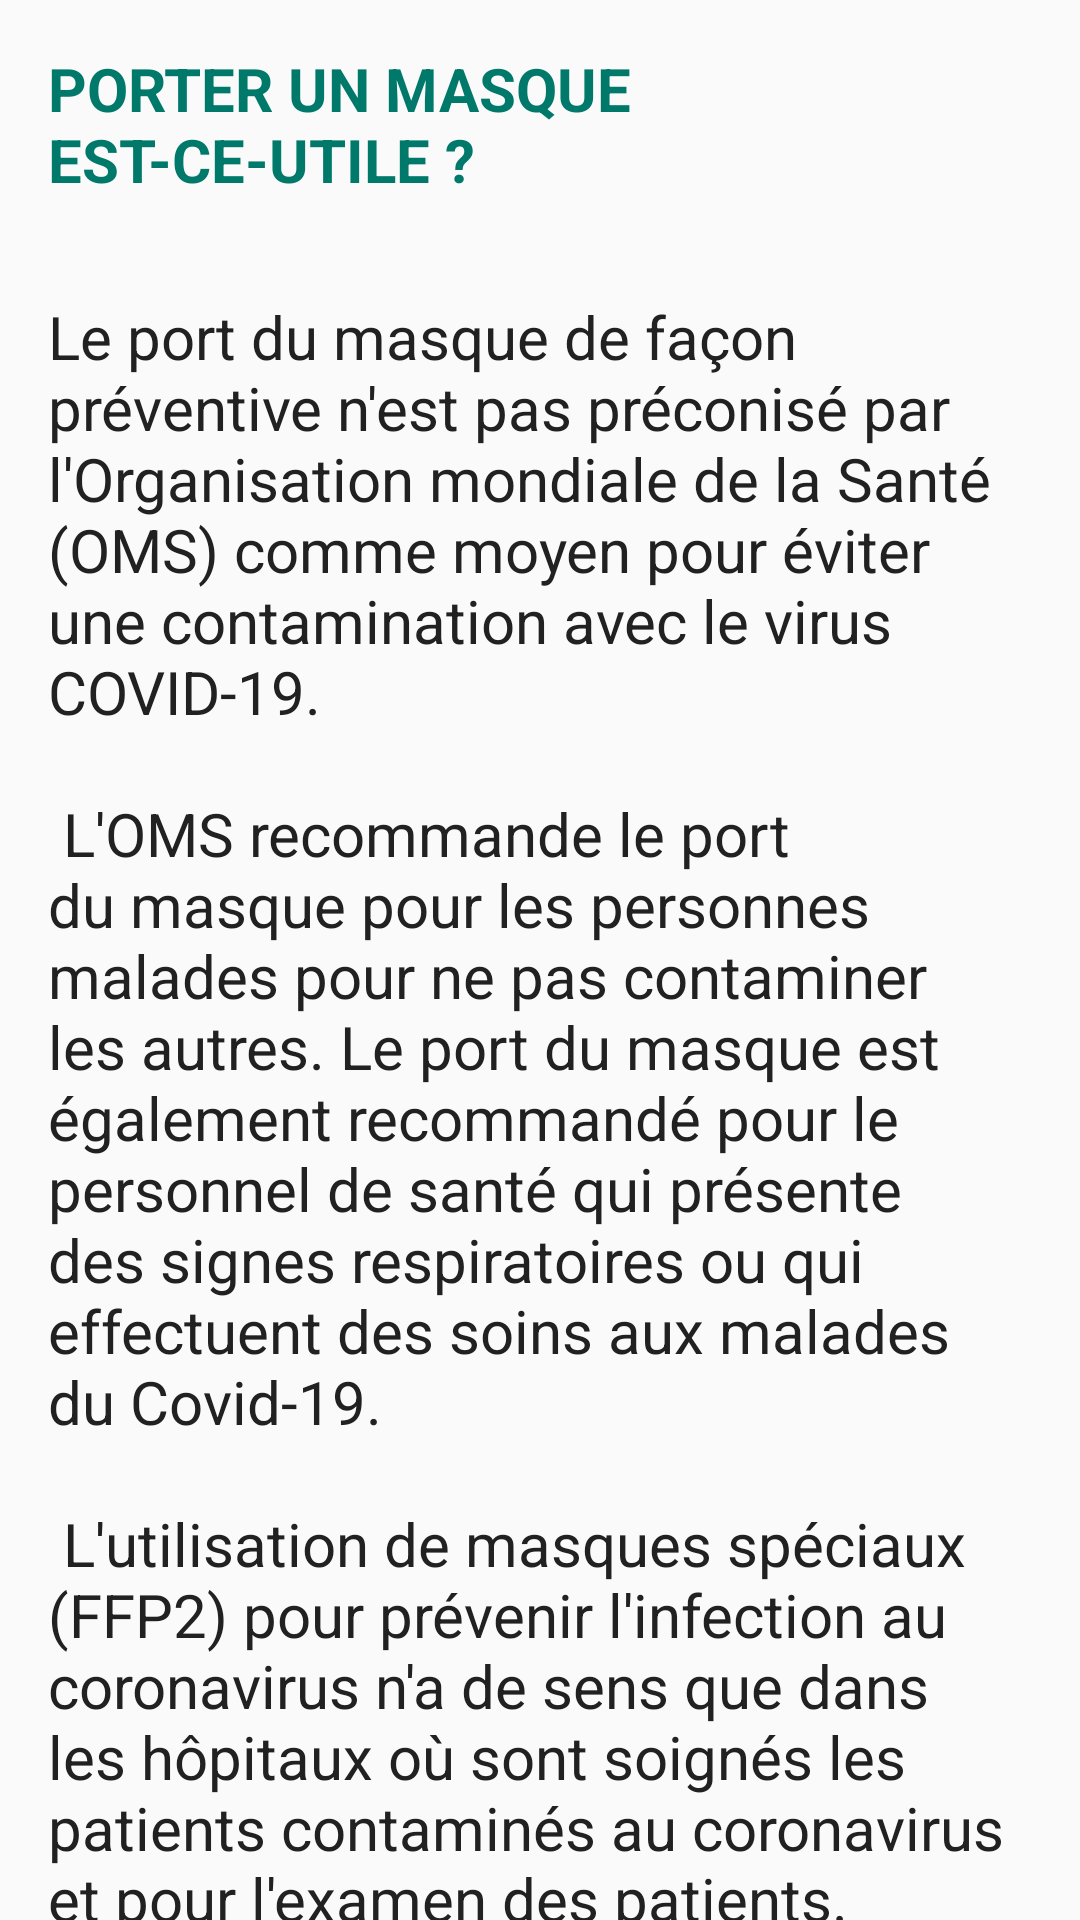

Layout XML and referenced resources for this Android screen:
<!-- AndroidManifest.xml: application theme AppTheme -->
<!-- res/layout/content_masque.xml -->
<?xml version="1.0" encoding="utf-8"?>
<androidx.core.widget.NestedScrollView xmlns:android="http://schemas.android.com/apk/res/android"
    xmlns:app="http://schemas.android.com/apk/res-auto"
    xmlns:tools="http://schemas.android.com/tools"
    android:layout_width="match_parent"
    android:layout_height="match_parent"
    app:layout_behavior="@string/appbar_scrolling_view_behavior"
    >
    <LinearLayout
        android:layout_width="match_parent"
        android:layout_height="match_parent"
        android:orientation="vertical">

        <TextView
            android:layout_width="wrap_content"
            android:layout_height="wrap_content"
            android:textSize="20sp"
            android:textStyle="bold"
            android:textColor="@color/colorPrimaryDark"
            android:layout_margin="@dimen/text_margin"
            android:text="PORTER UN MASQUE EST-CE-UTILE ?" />

        <TextView
            android:id="@+id/txtMessage"
            android:layout_width="wrap_content"
            android:layout_height="wrap_content"
            android:textSize="20sp"
            android:layout_margin="@dimen/text_margin"
            android:textColor="@color/primary_text"
            android:text="@string/masque_text" />
    </LinearLayout>

</androidx.core.widget.NestedScrollView>
<!-- resources referenced by this layout -->
<resources>
  <color name="colorPrimaryDark">#00796B</color>
  <color name="primary_text">#212121</color>
  <dimen name="text_margin">16dp</dimen>
  <string name="masque_text">
      "Le port du masque de façon préventive n\'est pas préconisé par l\'Organisation mondiale de la Santé (OMS) comme moyen pour éviter une contamination avec le virus COVID-19.\n\n"
  
      "L'OMS recommande le port du masque pour les personnes  malades pour ne pas contaminer les autres. Le port du masque est également recommandé pour le personnel de santé qui présente des signes respiratoires ou qui effectuent des soins aux malades du Covid-19.\n\n"
  
          "L\'utilisation de masques spéciaux (FFP2) pour prévenir l\'infection au coronavirus n\'a de sens que dans les hôpitaux où sont soignés les patients contaminés au coronavirus et pour l\'examen des patients.\n\n"
  
      </string>
  <style name="AppTheme" parent="Theme.AppCompat.Light.NoActionBar">
          
          <item name="colorPrimary">@color/colorPrimary</item>
          <item name="colorPrimaryDark">@color/colorPrimaryDark</item>
          <item name="colorAccent">@color/colorAccent</item>
      </style>
  <color name="colorPrimary">#009688</color>
  <color name="colorAccent">#009688</color>
</resources>
